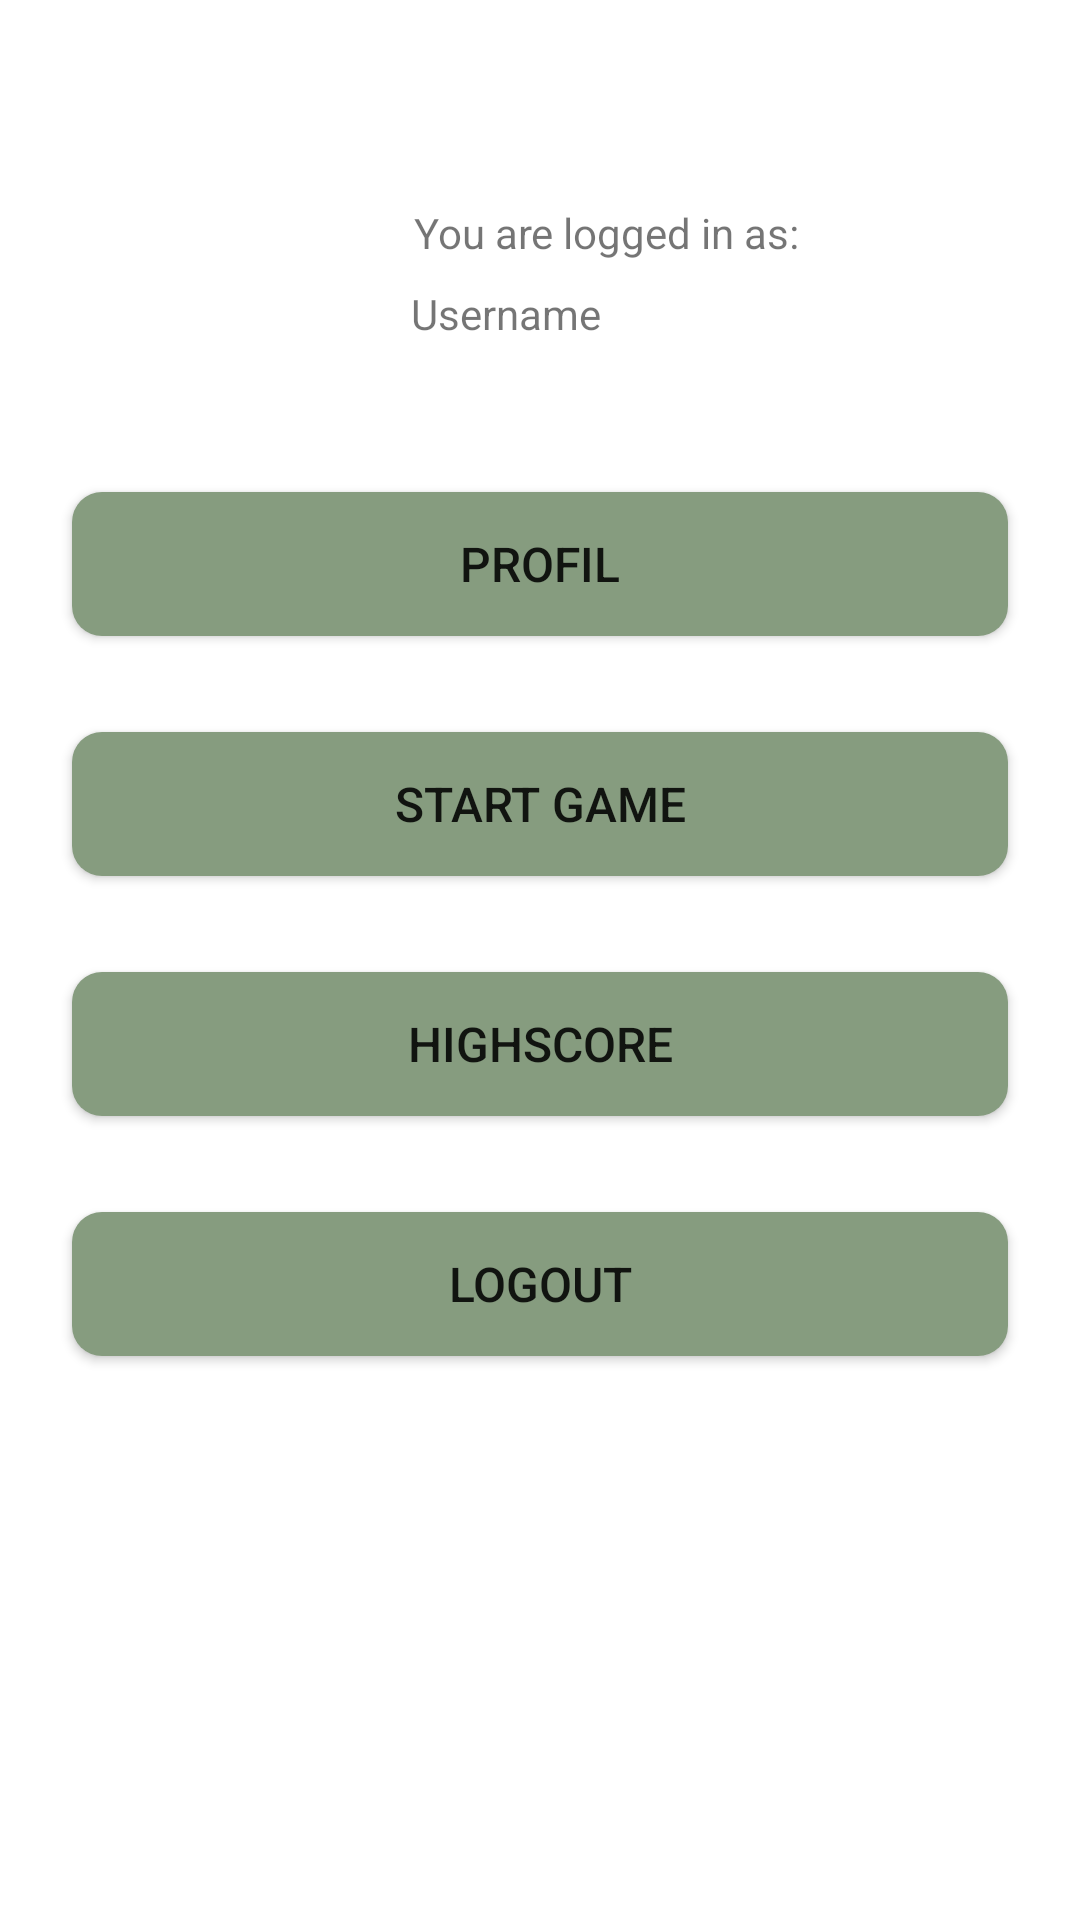

Android layout source for this screen:
<!-- AndroidManifest.xml: application theme Theme.QuizPatternsAndFrameworks -->
<!-- res/layout/activity_startmenue.xml -->
<?xml version="1.0" encoding="utf-8"?>
<androidx.constraintlayout.widget.ConstraintLayout xmlns:android="http://schemas.android.com/apk/res/android"
    xmlns:app="http://schemas.android.com/apk/res-auto"
    xmlns:tools="http://schemas.android.com/tools"
    android:layout_width="match_parent"
    android:layout_height="match_parent"
    tools:context=".StartmenueActivity">

    <Button
        android:id="@+id/btn_profil"
        android:layout_width="0dp"
        android:layout_height="wrap_content"
        android:layout_marginStart="24dp"
        android:layout_marginTop="50dp"
        android:layout_marginEnd="24dp"
        android:background="@drawable/btn_rounded_corner_default"
        android:text="Profil"
        android:textSize="16sp"
        app:layout_constraintEnd_toEndOf="parent"
        app:layout_constraintHorizontal_bias="0.0"
        app:layout_constraintStart_toStartOf="parent"
        app:layout_constraintTop_toBottomOf="@+id/tv_startmenuUsername" />

    <Button
        android:id="@+id/btn_start_game"
        android:layout_width="0dp"
        android:layout_height="wrap_content"
        android:layout_marginStart="24dp"
        android:layout_marginTop="32dp"
        android:layout_marginEnd="24dp"
        android:background="@drawable/btn_rounded_corner_default"
        android:text="Start Game"
        android:textSize="16sp"
        app:layout_constraintEnd_toEndOf="parent"
        app:layout_constraintHorizontal_bias="0.511"
        app:layout_constraintStart_toStartOf="parent"
        app:layout_constraintTop_toBottomOf="@+id/btn_profil" />

    <Button
        android:id="@+id/btn_getHighscore"
        android:layout_width="0dp"
        android:layout_height="wrap_content"
        android:layout_marginStart="24dp"
        android:layout_marginTop="32dp"
        android:layout_marginEnd="24dp"
        android:background="@drawable/btn_rounded_corner_default"
        android:text="Highscore"
        android:textSize="16sp"
        app:layout_constraintBottom_toBottomOf="parent"
        app:layout_constraintEnd_toEndOf="parent"
        app:layout_constraintHorizontal_bias="0.52"
        app:layout_constraintStart_toStartOf="parent"
        app:layout_constraintTop_toBottomOf="@+id/btn_start_game"
        app:layout_constraintVertical_bias="0.0" />

    <Button
        android:id="@+id/btn_logout"
        android:layout_width="0dp"
        android:layout_height="wrap_content"
        android:layout_marginStart="24dp"
        android:layout_marginTop="32dp"
        android:layout_marginEnd="24dp"
        android:background="@drawable/btn_rounded_corner_default"
        android:text="Logout"
        android:textSize="16sp"
        app:layout_constraintEnd_toEndOf="parent"
        app:layout_constraintHorizontal_bias="0.548"
        app:layout_constraintStart_toStartOf="parent"
        app:layout_constraintTop_toBottomOf="@+id/btn_getHighscore" />

    <ImageView
        android:id="@+id/iv_profil"
        android:layout_width="50dp"
        android:layout_height="54dp"
        android:layout_marginStart="60dp"
        android:layout_marginTop="60dp"
        app:layout_constraintStart_toStartOf="parent"
        app:layout_constraintTop_toTopOf="parent"
        tools:srcCompat="@drawable/ic_user_default" />

    <TextView
        android:id="@+id/tv_startmenuUsername"
        android:layout_width="wrap_content"
        android:layout_height="wrap_content"
        android:layout_marginStart="24dp"
        android:layout_marginTop="8dp"
        android:layout_marginEnd="24dp"
        android:text="@string/et_username"
        app:layout_constraintEnd_toEndOf="parent"
        app:layout_constraintHorizontal_bias="0.021"
        app:layout_constraintStart_toEndOf="@+id/iv_profil"
        app:layout_constraintTop_toBottomOf="@+id/tv_startmenuLoggedIn" />

    <TextView
        android:id="@+id/tv_startmenuLoggedIn"
        android:layout_width="wrap_content"
        android:layout_height="wrap_content"
        android:layout_marginStart="28dp"
        android:layout_marginTop="68dp"
        android:text="You are logged in as:"
        app:layout_constraintStart_toEndOf="@+id/iv_profil"
        app:layout_constraintTop_toTopOf="parent" />
</androidx.constraintlayout.widget.ConstraintLayout>
<!-- resources referenced by this layout -->
<resources>
  <!-- drawable btn_rounded_corner_default (drawable) -->
  <?xml version="1.0" encoding="utf-8"?>
  <shape android:shape="rectangle"
      xmlns:android="http://schemas.android.com/apk/res/android">
      <corners android:radius="10dp" />
      <padding android:left="10dp" android:right="10dp" android:top="10dp" android:bottom="10dp"/>
      <solid android:color="@color/green_logo" />
  </shape>
  <string name="et_username">Username</string>
  <style name="Theme.QuizPatternsAndFrameworks" parent="Theme.MaterialComponents.DayNight.DarkActionBar">
          
          <item name="colorPrimary">@color/green_logo</item>
          <item name="colorPrimaryVariant">@color/teal_900</item>
          <item name="colorOnPrimary">@color/white</item>
          
          <item name="colorSecondary">@color/green_light_logo</item>
          <item name="colorSecondaryVariant">@color/purple_700</item>
          <item name="colorOnSecondary">@color/white</item>
          
          <item name="android:statusBarColor" tools:targetApi="l">?attr/colorPrimaryVariant</item>
          
      </style>
  <color name="green_logo">#869c7f</color>
  <color name="teal_900">#004D40</color>
  <color name="white">#FFFFFFFF</color>
  <color name="green_light_logo">#b8c2b5</color>
  <color name="purple_700">#FF3700B3</color>
</resources>
